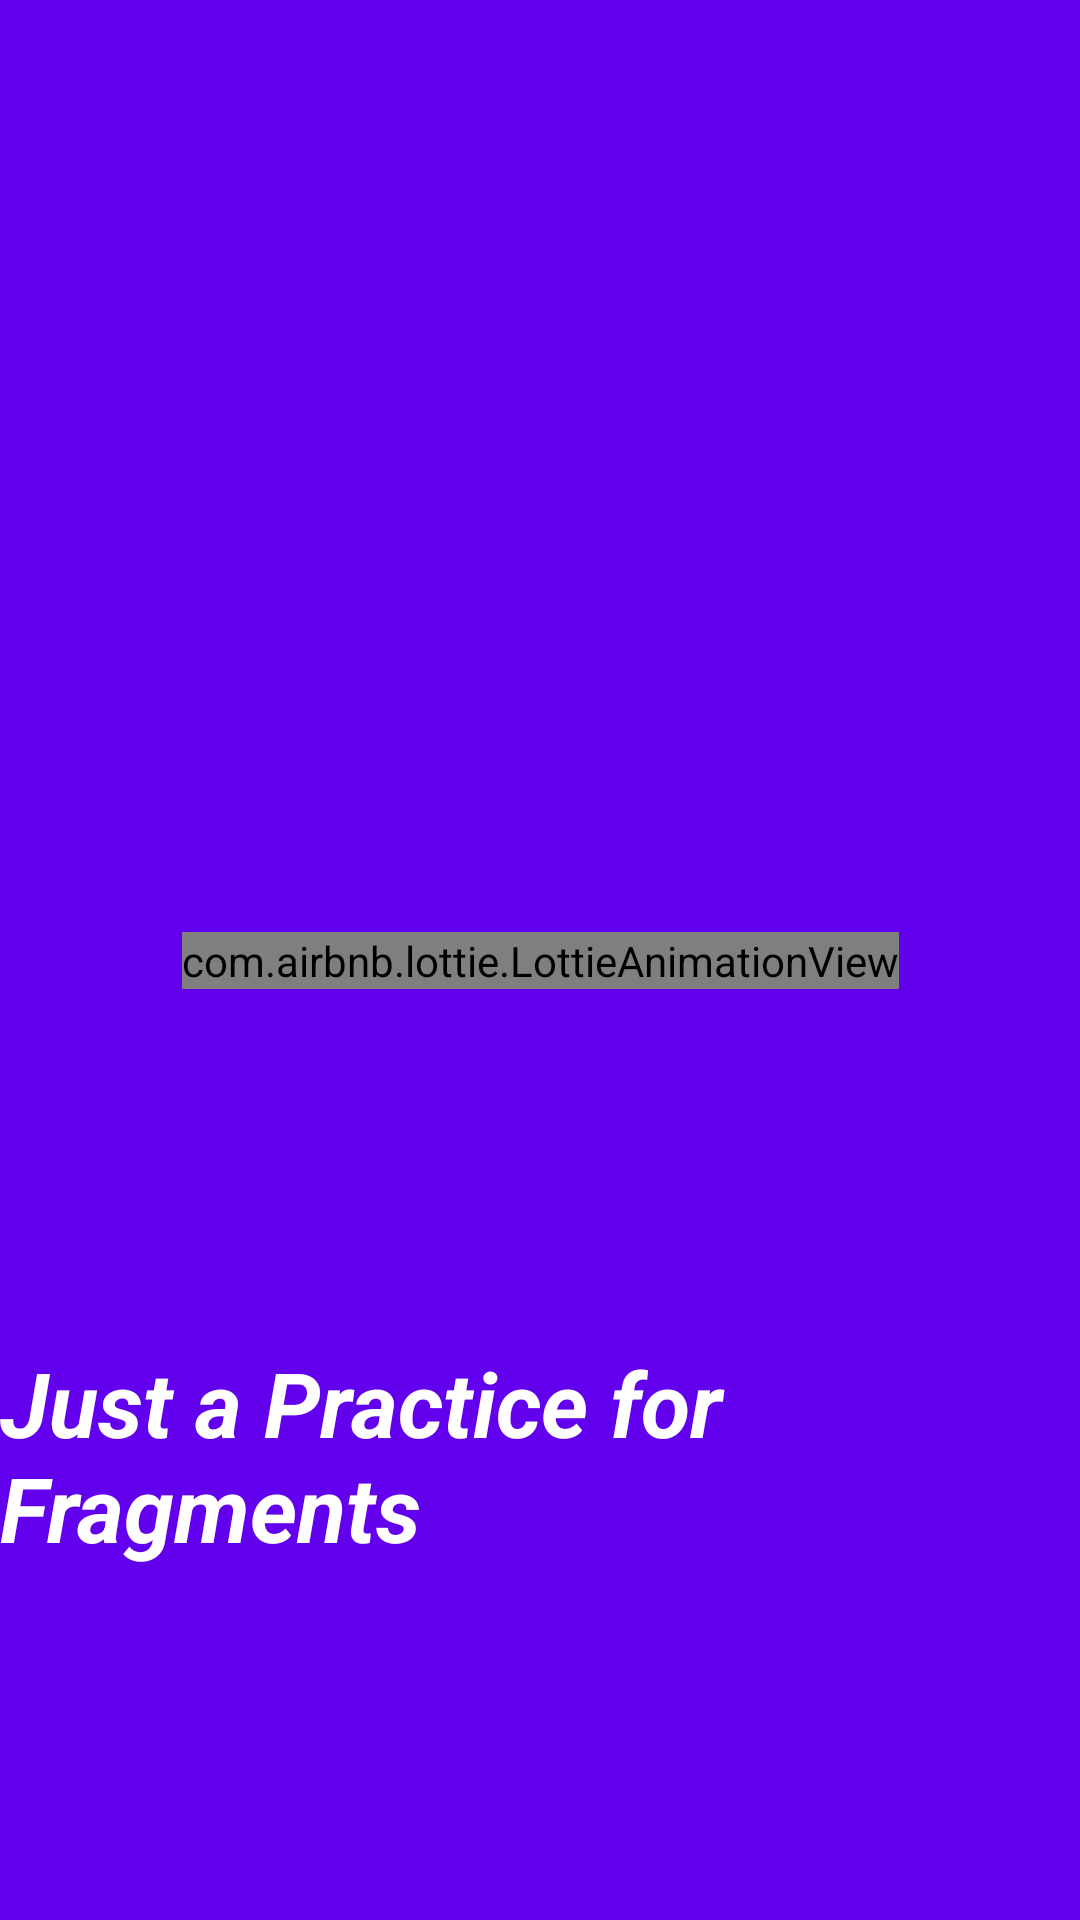

Reconstruct the res/layout file that produces this screen, plus the resources it refers to.
<!-- AndroidManifest.xml: activity theme Theme.AppCompat.DayNight.NoActionBar -->
<!-- res/layout/activity_main.xml -->
<?xml version="1.0" encoding="utf-8"?>
<androidx.constraintlayout.widget.ConstraintLayout xmlns:android="http://schemas.android.com/apk/res/android"
    xmlns:app="http://schemas.android.com/apk/res-auto"
    xmlns:tools="http://schemas.android.com/tools"
    android:layout_width="match_parent"
    android:layout_height="match_parent"
    tools:context=".MainActivity"
    android:background="@color/purple_500">

    <com.airbnb.lottie.LottieAnimationView
        android:layout_width="wrap_content"
        android:layout_height="wrap_content"
        android:id="@+id/lottie"
        app:layout_constraintBottom_toBottomOf="parent"
        app:layout_constraintLeft_toLeftOf="parent"
        app:layout_constraintRight_toRightOf="parent"
        app:layout_constraintTop_toTopOf="parent"
        app:lottie_autoPlay="true"
        app:lottie_loop="true"
        app:lottie_rawRes="@raw/lottie1"/>

    <TextView
        android:layout_width="wrap_content"
        android:layout_height="wrap_content"
        android:text="Just a Practice for Fragments"
        android:textStyle="bold|italic"
        android:textSize="30sp"
        android:textColor="@color/white"
        app:layout_constraintBottom_toBottomOf="parent"
        app:layout_constraintLeft_toLeftOf="parent"
        app:layout_constraintRight_toRightOf="parent"
        app:layout_constraintTop_toBottomOf="@id/lottie" />

</androidx.constraintlayout.widget.ConstraintLayout>
<!-- resources referenced by this layout -->
<resources>

  <!-- not gathered from this repository: default colours our renderer supplied (Android Studio template values) -->
  <color name="purple_500">#FF6200EE</color>
  <color name="white">#FFFFFFFF</color>
</resources>
